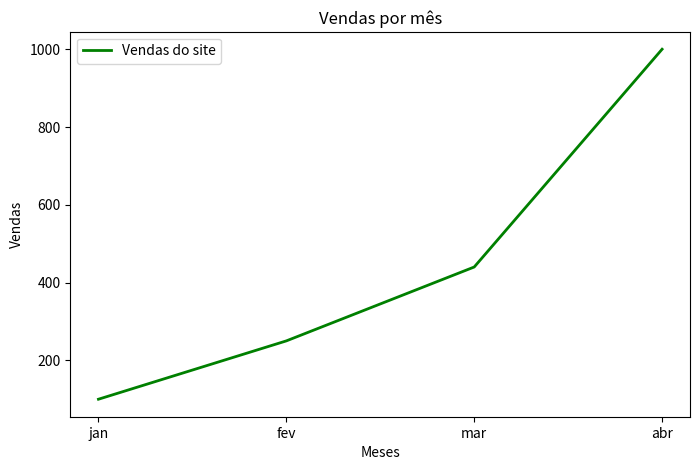
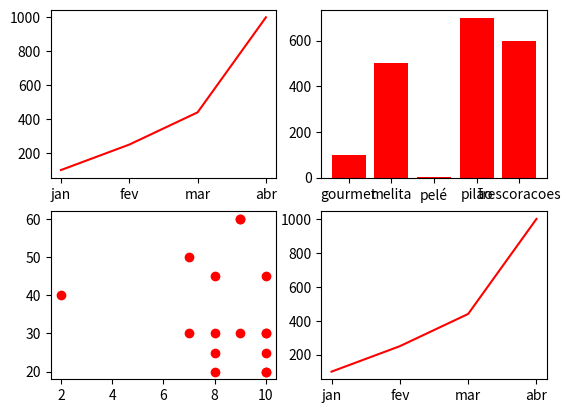

Source code (Python) for these figures, in order:
import matplotlib.pyplot as plt
import pandas as pd
import seaborn as sns

cafes = ["gourmet", "melita", "pelé","pilão", "trescoracoes"]
vendas_cafes = [100, 500, 5, 700, 600]

tempo = [30, 40, 20, 20, 50, 20, 30, 25, 30, 45, 60, 30, 25, 30, 45, 60]
nota = [8, 2, 10, 8, 7, 10, 9, 8, 7, 8, 9, 10, 10, 10, 10, 9]

meses = ["jan", "fev", "mar","abr"]
vendas = [100, 250, 440, 1000]

fig, ax = plt.subplots (figsize=(8, 5))
ax.plot(meses, vendas, color="green", lw = 2)
ax.set_title("Vendas por mês")
ax.set_xlabel("Meses")
ax.set_ylabel("Vendas")
ax.legend(["Vendas do site"])
fig.savefig("vendas.png", dpi=300)
plt.show()

fig, axs = plt.subplots(2,2)
axs [0,0].plot(meses,vendas, color="red")
axs [0,1].bar(cafes, vendas_cafes, color="red")
axs [1,0].scatter(nota, tempo, color="red")
axs [1,1].plot(meses,vendas, color="red")
fig.savefig("grafico.png", dpi=300, bbox_inches="tight")
plt.show()
